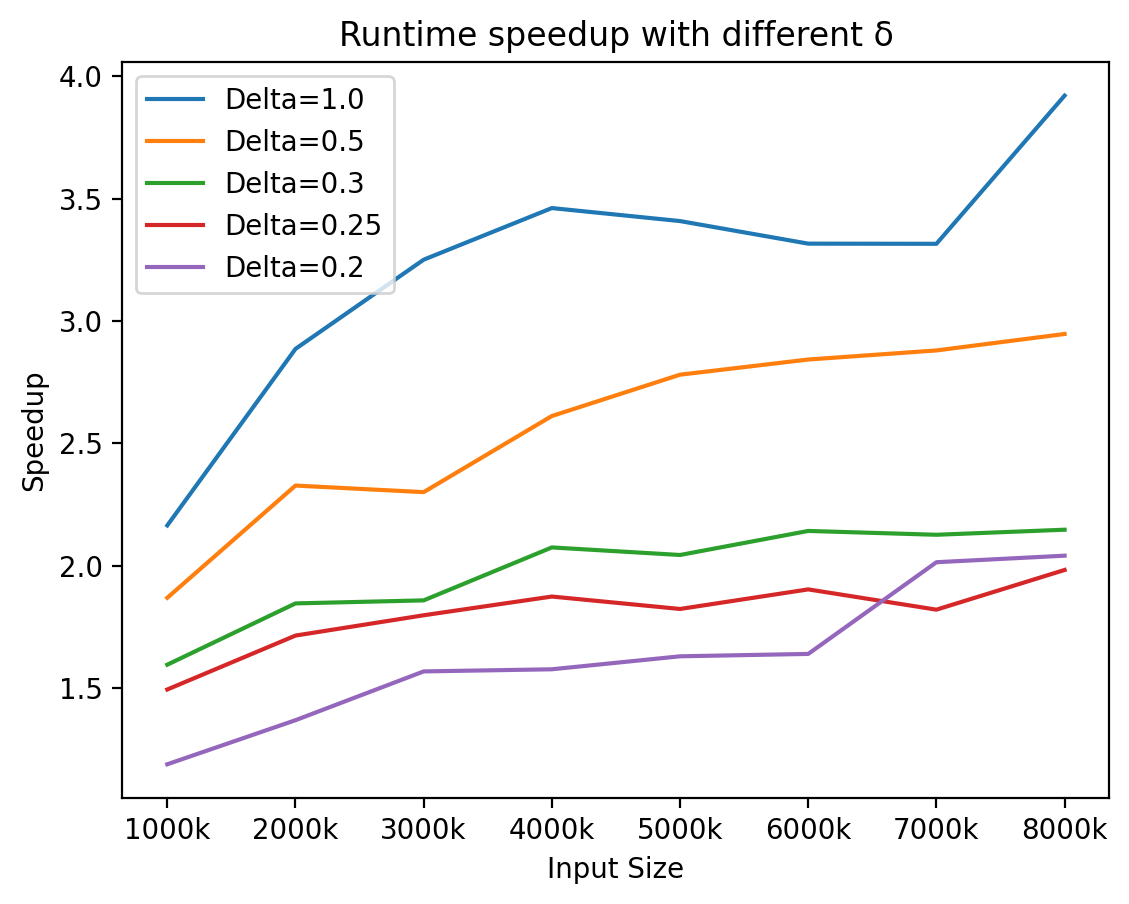

The file beside this chart, header and first rows:
Input Size, delta1.0, delta0.5, delta0.3, delta0.25, delta0.2
1000000, 2.164, 1.868, 1.595, 1.493, 1.188
2000000, 2.885, 2.327, 1.845, 1.714, 1.368
3000000, 3.25, 2.3, 1.857, 1.797, 1.567
4000000, 3.461, 2.611, 2.074, 1.873, 1.576
5000000, 3.408, 2.78, 2.043, 1.822, 1.629
6000000, 3.316, 2.842, 2.141, 1.902, 1.639
7000000, 3.315, 2.879, 2.126, 1.82, 2.013
8000000, 3.921, 2.946, 2.146, 1.982, 2.04
